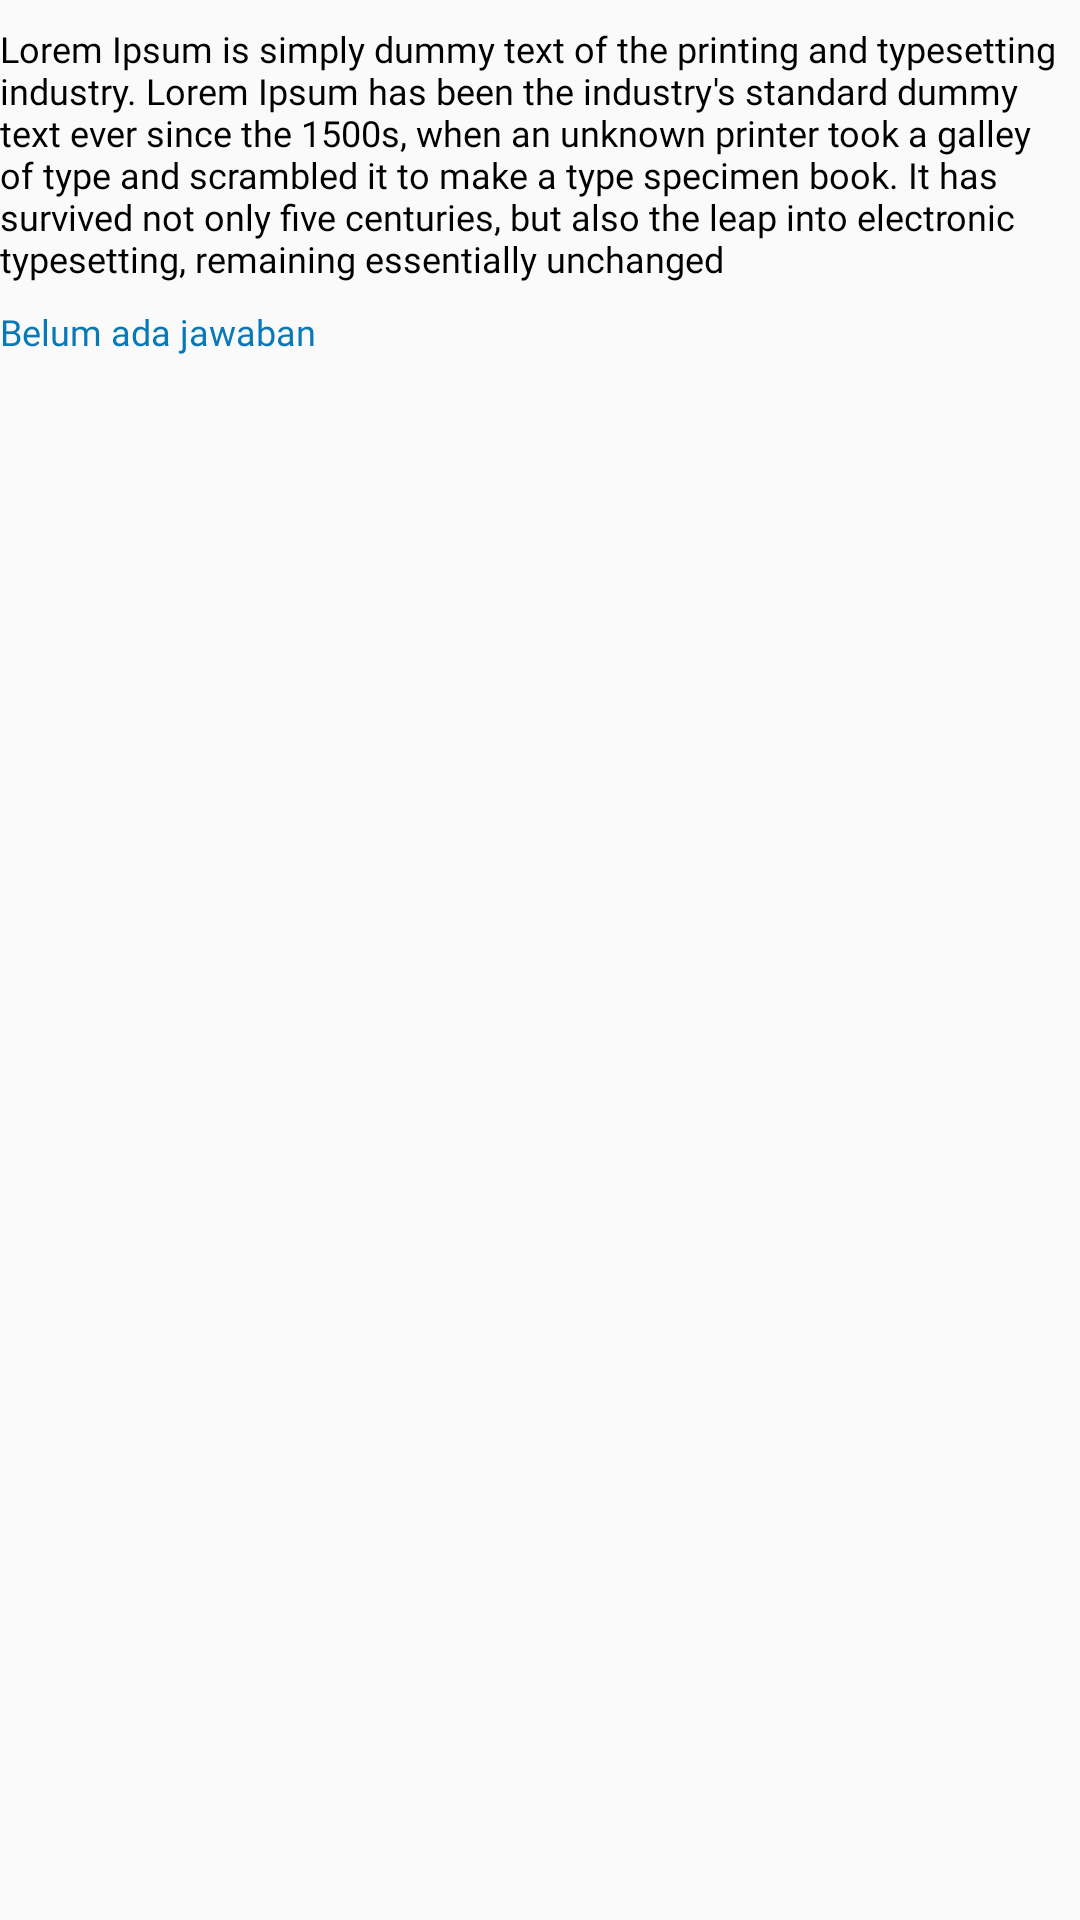

Reconstruct the res/layout file that produces this screen, plus the resources it refers to.
<!-- AndroidManifest.xml: application theme Theme.AppCompat.DayNight.NoActionBar -->
<!-- res/layout/layout.xml -->
<?xml version="1.0" encoding="utf-8"?>
<androidx.constraintlayout.widget.ConstraintLayout xmlns:android="http://schemas.android.com/apk/res/android"
    xmlns:app="http://schemas.android.com/apk/res-auto"
    xmlns:tools="http://schemas.android.com/tools"
    android:layout_width="match_parent"
    android:layout_height="match_parent">


    <TextView
        android:id="@+id/soal"
        android:layout_width="match_parent"
        android:layout_height="wrap_content"
        android:layout_marginTop="8dp"
        android:fontFamily="@font/product_sans_regular"
        android:text="Lorem Ipsum is simply dummy text of the printing and typesetting industry. Lorem Ipsum has been the industry's standard dummy text ever since the 1500s, when an unknown printer took a galley of type and scrambled it to make a type specimen book. It has survived not only five centuries, but also the leap into electronic typesetting, remaining essentially unchanged"
        android:textColor="@color/black"
        android:textSize="12dp"
        app:layout_constraintEnd_toEndOf="parent"
        app:layout_constraintStart_toStartOf="parent"
        app:layout_constraintTop_toTopOf="parent" />

    <TextView
        android:id="@+id/jawaban"
        android:layout_width="wrap_content"
        android:layout_height="wrap_content"
        android:layout_marginTop="8dp"
        android:fontFamily="@font/product_sans_regular"
        android:text="Belum ada jawaban"
        android:textColor="#0879B8"
        android:textSize="12dp"
        app:layout_constraintStart_toStartOf="@+id/soal"
        app:layout_constraintTop_toBottomOf="@+id/soal" />
    



</androidx.constraintlayout.widget.ConstraintLayout>
<!-- resources referenced by this layout -->
<resources>
  <color name="black">#FF000000</color>
</resources>
